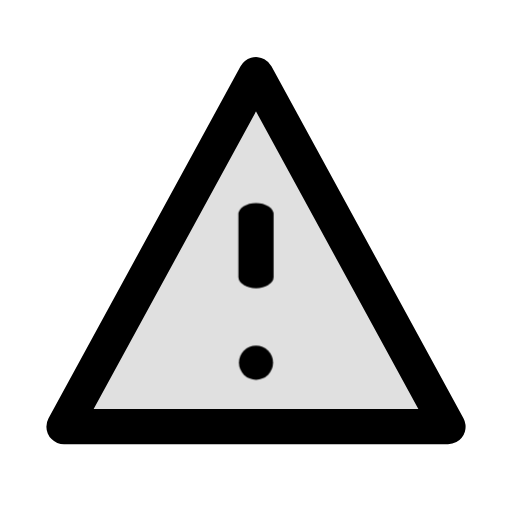
t = 0.00 s
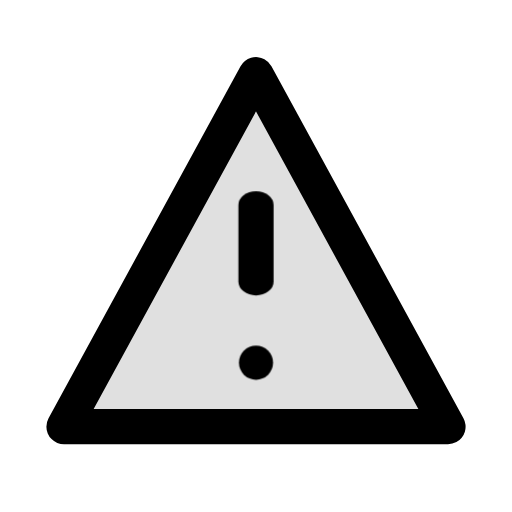
t = 0.16 s
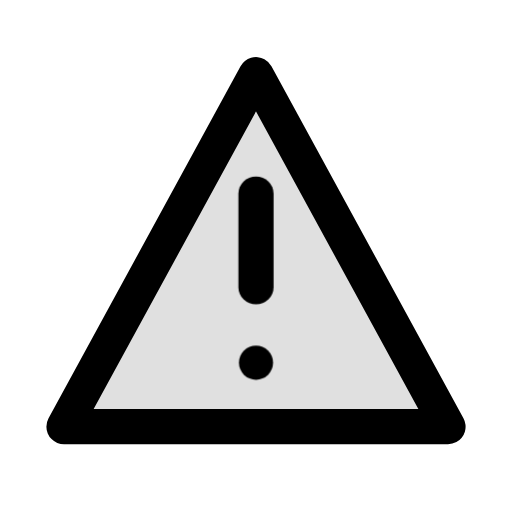
t = 0.34 s
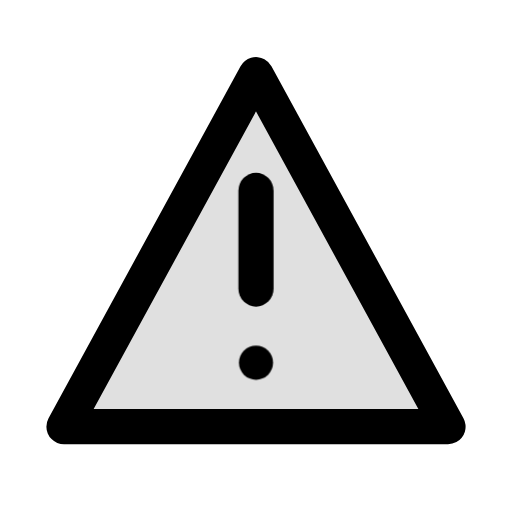
t = 0.46 s
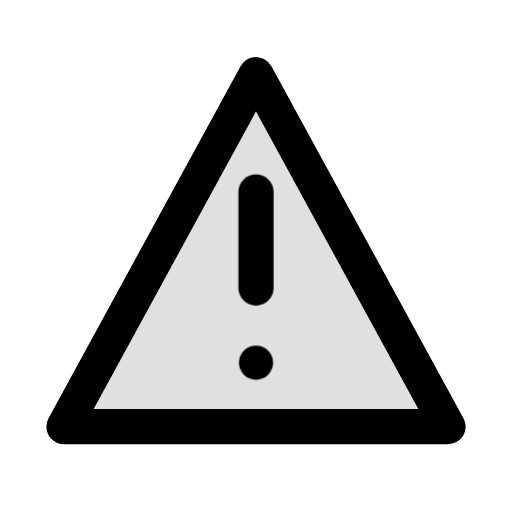
t = 0.66 s
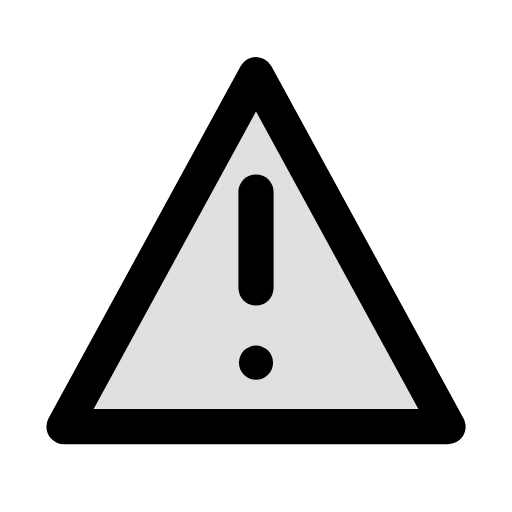
t = 0.80 s

The animated SVG that drew these frames (rendered in a browser with its animation timeline set to each time). Animation: 1 CSS @keyframes rule; one cycle of 0.80 s.

<svg xmlns="http://www.w3.org/2000/svg" width="24" height="24" viewBox="0 0 24 24" fill="none" role="img" aria-label="Needs attention" class="ecui-warning-mono-motion">
<title>Needs attention</title>
<desc>The attention mark extends inside a fixed warning outline.</desc>
<style>@media(prefers-reduced-motion:no-preference){.ecui-warning-mono-motion .p2{transform-box:view-box;transform-origin:12px 12px;animation:ecui-warning-mono-motion-p2 800ms cubic-bezier(.3,0,.2,1) 1 backwards}@keyframes ecui-warning-mono-motion-p2{0%{transform:scaleY(0.65)}26%{transform:scaleY(0.8)}58%{transform:scaleY(1.02)}82%{transform:scaleY(1)}100%{transform:scaleY(1)}}}</style>
<path class="p0" d="M12 3.5L21 20H3Z" fill="currentColor" opacity="0.12"/>
<path class="p1" d="M12 3.5L21 20H3Z" fill="none" stroke="currentColor" stroke-width="1.65" stroke-linecap="round" stroke-linejoin="round"/>
<path class="p2" d="M12 9V13.5" fill="none" stroke="currentColor" stroke-width="1.65" stroke-linecap="round" stroke-linejoin="round"/>
<path class="p3" d="M11.2 17a0.8 0.8 0 1 0 1.6 0a0.8 0.8 0 1 0 -1.6 0Z" fill="currentColor"/>
</svg>
